Dataset: CitrusLeafPathology-14-Aug (GitHub, Aurelia-Maris-Crystalthrone/YouKang). Classes: anthracnose, bacterial blight, black spot, citrus canker, citrus mite, curl leaf, curl virus, deficiency leaf, dry leaf, greening, healthy, melanose, sooty mould, spider mite.

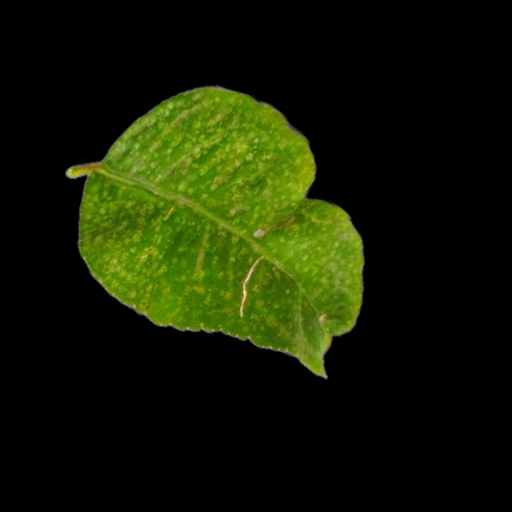
Label: citrus mite

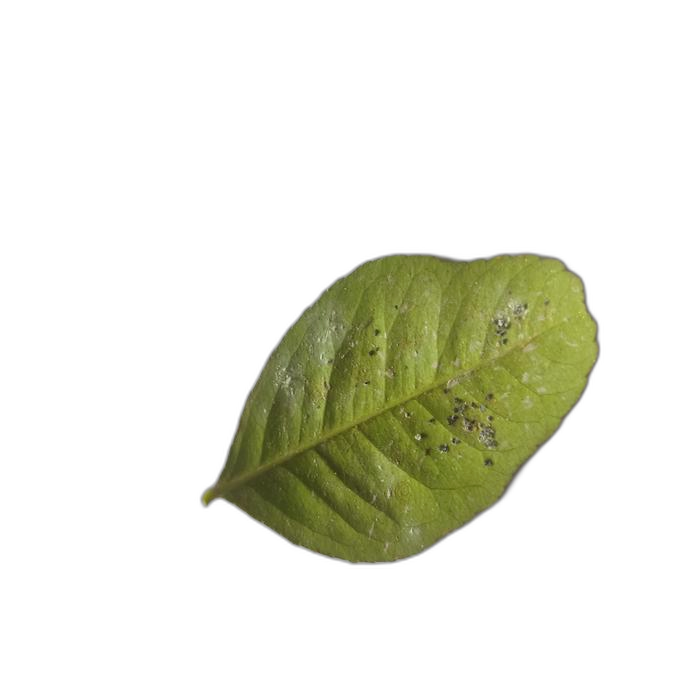
Label: sooty mould

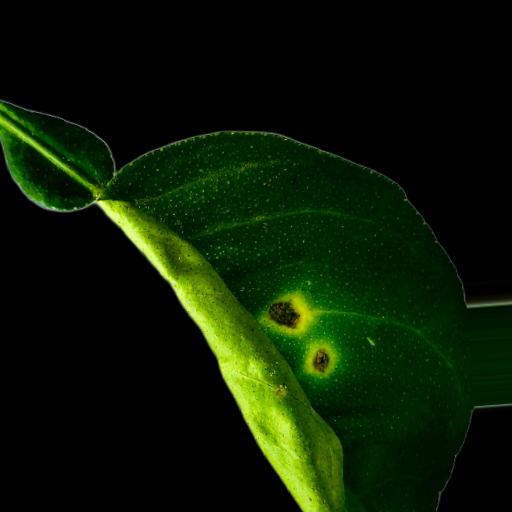
Label: anthracnose

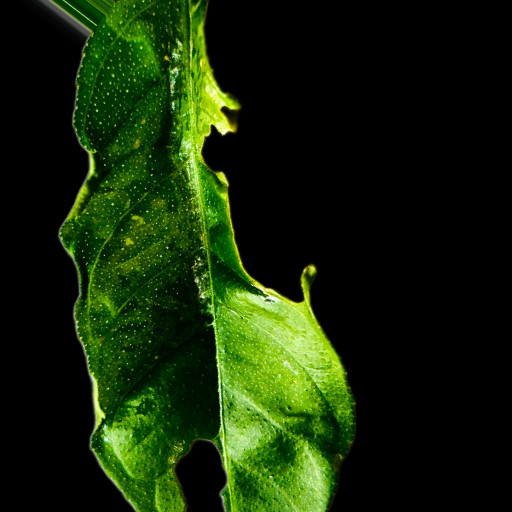
Label: deficiency leaf

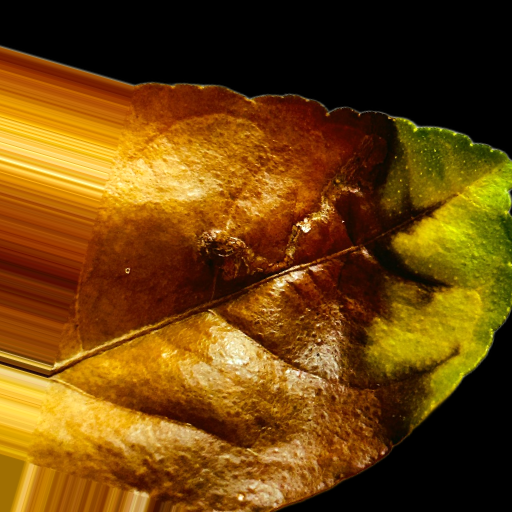
Label: dry leaf

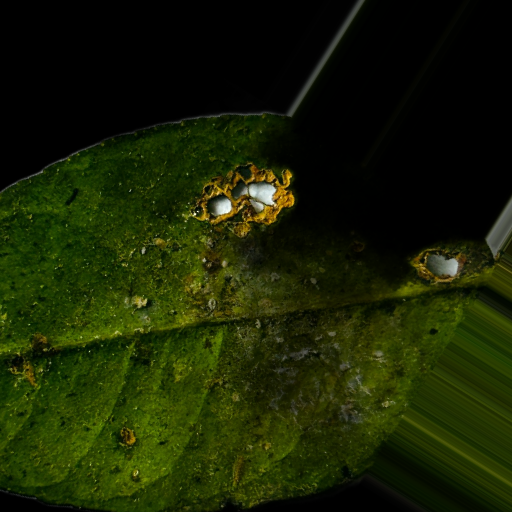
Label: bacterial blight
